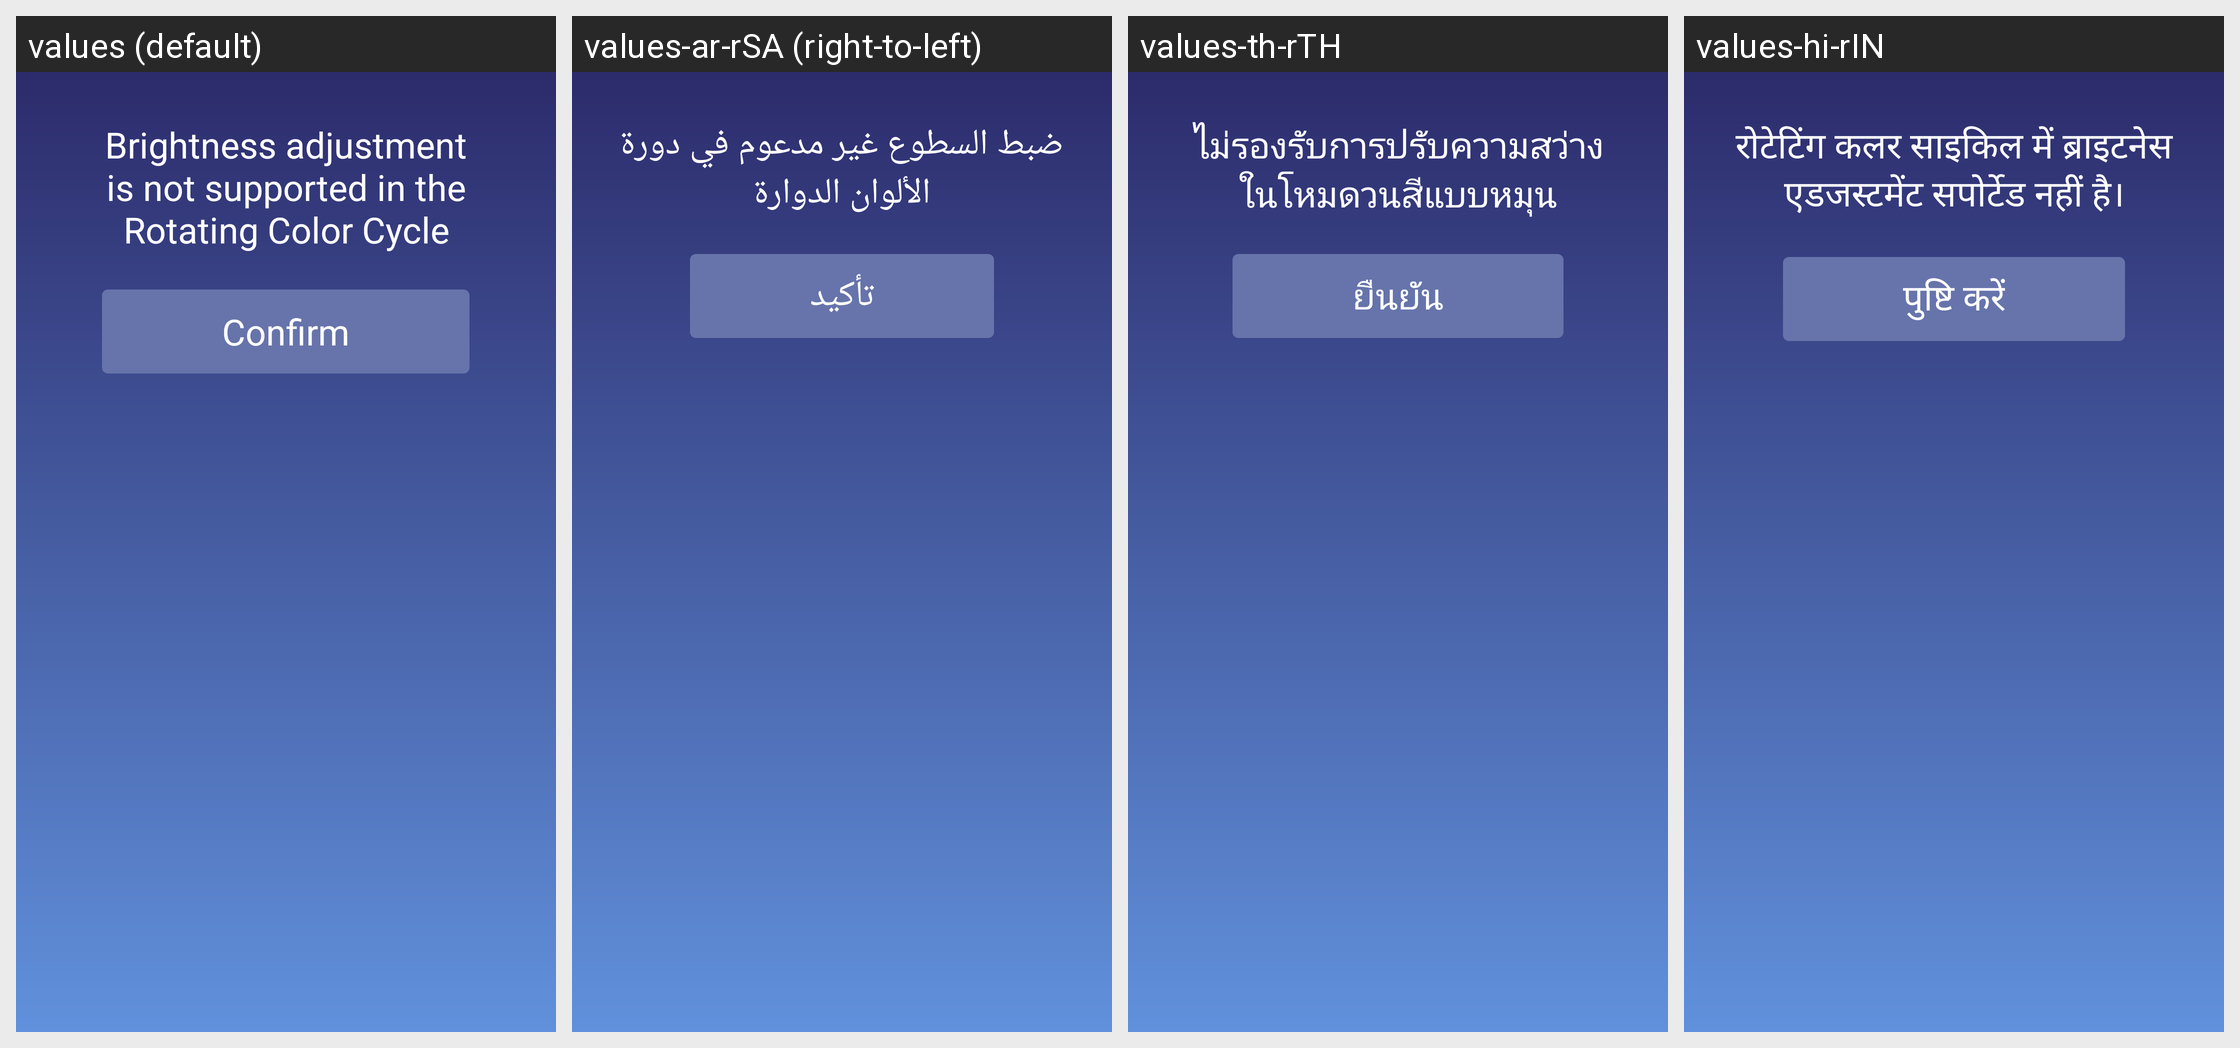

The Android screen above is rendered under several locales of the same app. Produce the string resources it draws, with the default and per-locale values.
Android screen res/layout/dialog_bright_unsupported.xml rendered under 4 locales, left to right: values (default), values-ar-rSA (right-to-left), values-th-rTH, values-hi-rIN. Device: Nexus 5 (rendered at 1080×1920; each locale shown at half size, 540×960, under a caption strip naming it); theme Theme.TwdGameSetting.
Other locales in the repository, not shown: values-bg-rBG, values-cs-rCZ, values-da-rDK, values-de-rDE, values-el-rGR, values-en-rUS, values-es-rES, values-fa-rIR, values-fi-rFI, values-fil-rPH, values-fr-rFR, values-hr-rHR, values-hu-rHU, values-in-rID, values-it-rIT, values-iw-rIL, values-ja-rJP, values-ko-rKR, values-lt-rLT, values-lv-rLV, values-ms-rMY, values-nb-rNO, values-nl-rNL, values-pl-rPL, values-pt-rPT, values-ro-rRO, values-ru-rRU, values-sk-rSK, values-sl-rSI, values-sv-rSE, values-tr-rTR, values-uk-rUA, values-vi-rVN, values-zh-rCN.
Strings drawn on this screen, with the default value and each locale's value (text and hints the layout hard-codes, and strings that could not be matched under every locale, appear in the picture but are not listed):

light_brightness_unsupported_title
  values: Brightness adjustment is not supported in the Rotating Color Cycle
  values-ar-rSA: ضبط السطوع غير مدعوم في دورة الألوان الدوارة
  values-th-rTH: ไม่รองรับการปรับความสว่างในโหมดวนสีแบบหมุน
  values-hi-rIN: रोटेटिंग कलर साइकिल में ब्राइटनेस एडजस्टमेंट सपोर्टेड नहीं है।

factory_dialog_Confirm
  values: Confirm
  values-ar-rSA: تأكيد
  values-th-rTH: ยืนยัน
  values-hi-rIN: पुष्टि करें
